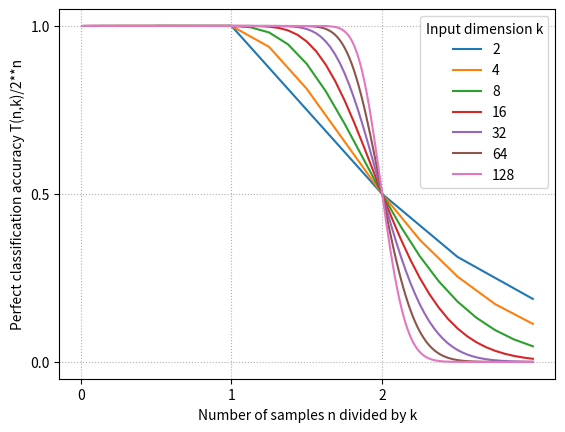
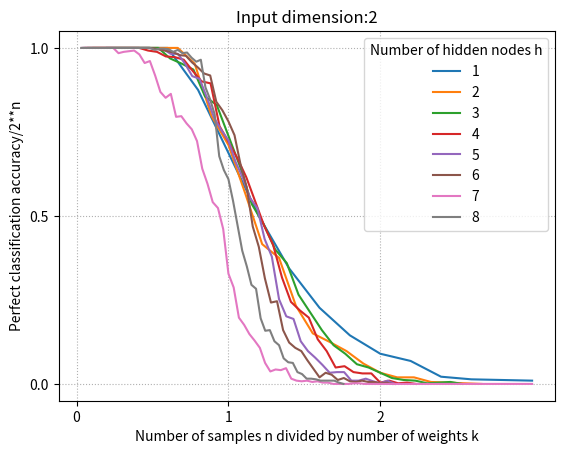
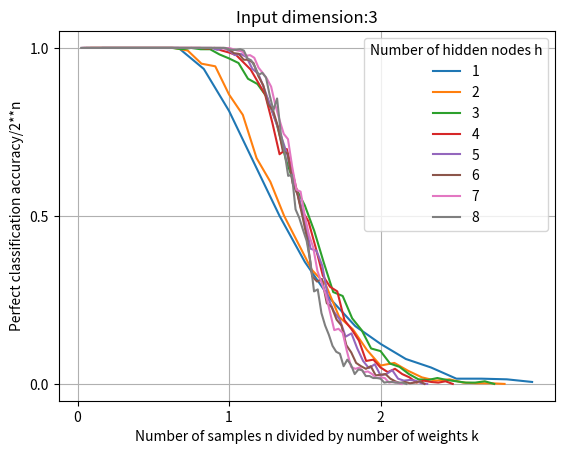
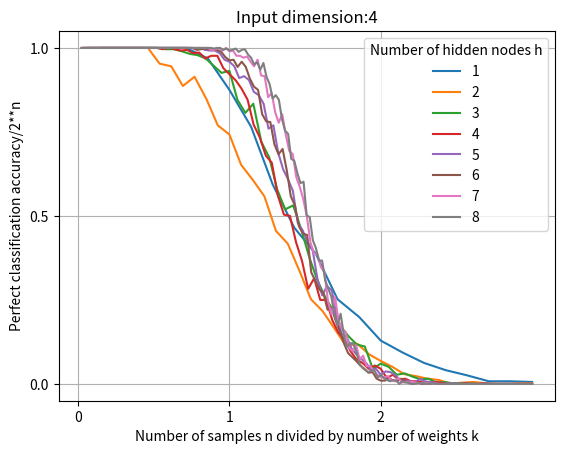
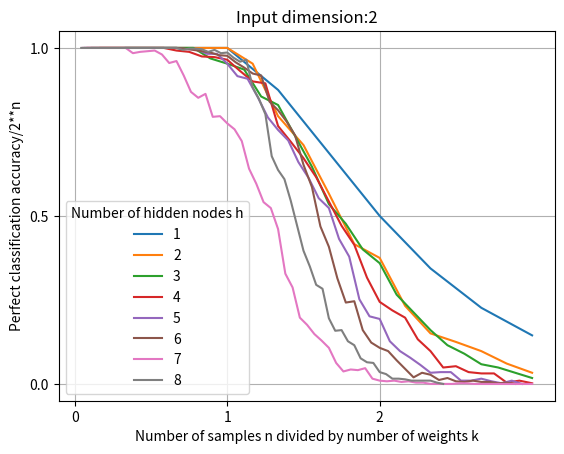
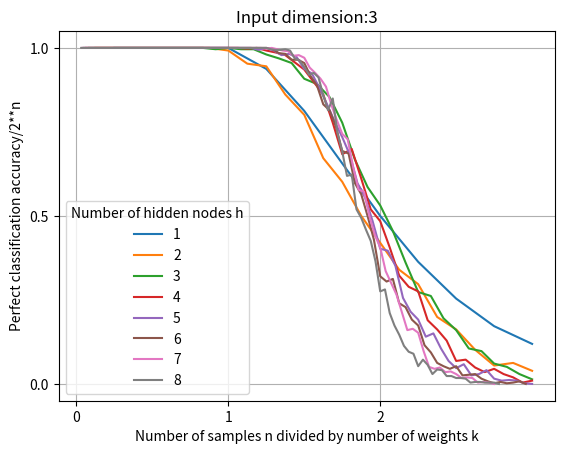
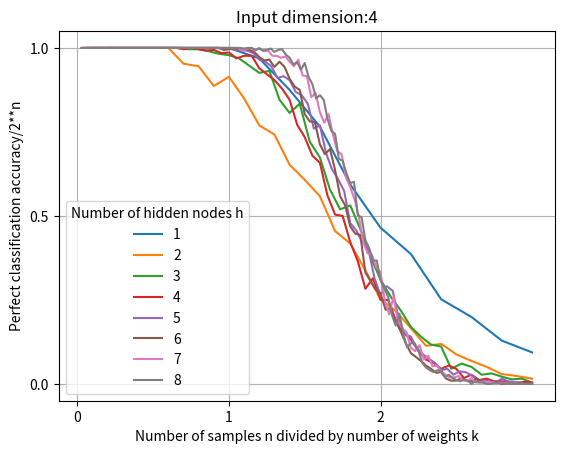

These figures' Python source, in order:
# Gerald's stupid table
# R(m,n) = R(m - 1, n) + R(m - 1 , n - 1)

import numpy as np 
import matplotlib.pyplot as plt
import sys
sys.setrecursionlimit(1500)

gerald_file = open('tnk.csv' , 'w')

def R(m , n):
  if values[n][m] >= 0:
    return values[n][m]
  elif n == 0:
    values[n][m] = 0
    return 0
  elif m == 1 and n >=1:
    values[n][m] = 2
    return 2
  else:
    values[n][m] = R(m - 1, n) + R(m - 1, n - 1)
    return values[n][m]

values = []
n_max = 150
m_max = 3 * n_max
col_labels = []
for n in range(n_max + 1):
  values.append([])
  col_labels.append("{}".format(n))
  for m in range(m_max + 1):
    values[n].append(-1)

# R(m_max, n_max)
# for i in range(n_max + 1):
#   R(m_max , n_max - i)

for m in range(1 , m_max + 1):
  for n in range(n_max + 1):
    R(m, n)

# temp_str = "m/n"
# for item in col_labels:
#   temp_str += ",{}".format(item)
# temp_str+= "\n"
# gerald_file.write(temp_str)
for m in range(1 , m_max + 1):
  temp_str = "" #"{}".format(m)
  for n in range(n_max + 1):
    temp_str += "{},".format(values[n][m])
  temp_str += "\n"
  gerald_file.write(temp_str)


"""
#fig, ax =plt.figure(1)
data = np.array(values)
#clust_data = np.random.random((10,3))
collabel=(col_labels)
#ax.axis('tight')
#ax.axis('off')

fig = plt.figure(1)
#plt.subplots_adjust(left=0.2, top=0.8)
fig.subplots_adjust(left=0.2,top=0.8, wspace=5)
ax = plt.subplot2grid((4,3), (0,0), colspan=2, rowspan=2)
ax.axis("off") 
#ax.yaxis.set_visible(False)
the_table = ax.table(cellText=data,colLabels=collabel,loc='bottom')
fig.set_size_inches(w=6, h=5)

ax.plot(data[:,0])
plt.show()
"""


gerald_file.close()

data = np.zeros((n_max,m_max))
for n in range(n_max):
  data[n] = values[n+1][1:]
for m in range(m_max):
  data[:,m] *= 2.0**(-m-1)


curves=[]

#for n in [9,19,29,39,49,59,69,79,89,99]:
for n in [1,3,7,15,31,63,127]:
  points = []
  index = 0.0
  for value in data[n]:
    index += 1.0
    points.append((index/(n+1), value))
    if index/(n+1) >= 3:
      break
  curves.append(points)
  plt.plot([i for i,j in points], [j for i,j in points], label=n+1)
plt.xticks([0,1,2])
plt.yticks([0,0.5,1])
plt.grid(linestyle="dotted")
plt.legend(title="Input dimension k")
plt.xlabel('Number of samples n divided by k')
plt.ylabel('Perfect classification accuracy T(n,k)/2**n')
plt.show()

empiric_2 = dict()

empiric_2[1] = [1.0, 1.0, 1.0, 0.875, 0.6875, 0.5, 0.34375, 0.2265625, 0.14453125, 0.08984375, 0.068359375, 0.021484375, 0.013671875, 0.01171875, 0.009765625]

empiric_2[2] = [1.0, 1.0, 1.0, 1.0, 1.0, 1.0, 0.953125, 0.796875, 0.7109375, 0.56640625, 0.416015625, 0.375, 0.232421875, 0.150390625, 0.125, 0.09765625, 0.060546875, 0.033203125, 0.01953125, 0.01953125, 0.005859375, 0.00390625, 0.001953125, 0.0]

empiric_2[3] = [1.0, 1.0, 1.0, 1.0, 1.0, 1.0, 1.0, 0.96875, 0.953125, 0.935546875, 0.85546875, 0.830078125, 0.73828125, 0.646484375, 0.53515625, 0.4765625, 0.400390625, 0.359375, 0.265625, 0.212890625, 0.16015625, 0.115234375, 0.08984375, 0.05859375, 0.048828125, 0.033203125, 0.017578125, 0.01171875, 0.009765625, 0.001953125, 0.00390625, 0.005859375, 0.0]

empiric_2[4] = [1.0, 1.0, 1.0, 1.0, 1.0, 1.0, 1.0, 0.9921875, 0.98828125, 0.974609375, 0.97265625, 0.96484375, 0.931640625, 0.900390625, 0.89453125, 0.767578125, 0.720703125, 0.671875, 0.615234375, 0.54296875, 0.470703125, 0.4140625, 0.31640625, 0.244140625, 0.21875, 0.197265625, 0.1328125, 0.09765625, 0.048828125, 0.052734375, 0.03515625, 0.03125, 0.03125, 0.00390625, 0.009765625, 0.001953125, 0.00390625, 0.0]

empiric_2[5] = [1.0, 1.0, 1.0, 1.0, 1.0, 1.0, 1.0, 1.0, 1.0, 1.0, 0.99609375, 0.99609375, 0.982421875, 0.982421875, 0.953125, 0.916015625, 0.908203125, 0.853515625, 0.79296875, 0.755859375, 0.724609375, 0.66015625, 0.61328125, 0.552734375, 0.5234375, 0.431640625, 0.37890625, 0.251953125, 0.201171875, 0.193359375, 0.126953125, 0.09765625, 0.078125, 0.056640625, 0.033203125, 0.03515625, 0.03515625, 0.009765625, 0.009765625, 0.015625, 0.0078125, 0.001953125, 0.009765625, 0.0]

empiric_2[6] = [1.0, 1.0, 1.0, 1.0, 1.0, 1.0, 1.0, 1.0, 1.0, 1.0, 1.0, 1.0, 0.998046875, 0.994140625, 0.990234375, 0.986328125, 0.978515625, 0.9765625, 0.95703125, 0.94140625, 0.923828125, 0.91796875, 0.83984375, 0.814453125, 0.78125, 0.740234375, 0.65234375, 0.5859375, 0.46875, 0.408203125, 0.314453125, 0.2421875, 0.24609375, 0.16015625, 0.123046875, 0.107421875, 0.09765625, 0.0703125, 0.044921875, 0.01953125, 0.033203125, 0.02734375, 0.01171875, 0.017578125, 0.0078125, 0.005859375, 0.009765625, 0.005859375, 0.005859375, 0.001953125, 0.00390625, 0.0]


empiric_2[7] = [1.0, 1.0, 1.0, 1.0, 1.0, 1.0, 1.0, 0.984375, 0.98828125, 0.990234375, 0.9921875, 0.98046875, 0.955078125, 0.9609375, 0.91796875, 0.869140625, 0.8515625, 0.86328125, 0.794921875, 0.796875, 0.775390625, 0.7578125, 0.72265625, 0.640625, 0.595703125, 0.541015625, 0.5234375, 0.4609375, 0.328125, 0.287109375, 0.197265625, 0.17578125, 0.1484375, 0.12890625, 0.107421875, 0.0625, 0.037109375, 0.04296875, 0.041015625, 0.046875, 0.015625, 0.009765625, 0.0078125, 0.009765625, 0.005859375, 0.0078125, 0.00390625, 0.00390625, 0.0, 0.0, 0.0, 0.0, 0.001953125, 0.001953125, 0.0, 0.0, 0.0, 0.0, 0.0, 0.0, 0.0, 0.0, 0.0, 0.0, 0.0, 0.0, 0.0, 0.0, 0.0, 0.0, 0.0, 0.0, 0.0, 0.0, 0.0, 0.0, 0.0, 0.0, 0.0, 0.0, 0.0, 0.0, 0.0, 0.0, 0.0, 0.0, 0.0]

empiric_2[8] = [1.0, 1.0, 1.0, 1.0, 1.0, 1.0, 1.0, 1.0, 1.0, 1.0, 1.0, 1.0, 1.0, 1.0, 1.0, 1.0, 0.994140625, 0.998046875, 0.998046875, 0.99609375, 0.98828125, 0.994140625, 0.984375, 0.986328125, 0.970703125, 0.958984375, 0.96484375, 0.8828125, 0.84765625, 0.802734375, 0.677734375, 0.63671875, 0.609375, 0.544921875, 0.470703125, 0.396484375, 0.349609375, 0.294921875, 0.283203125, 0.1953125, 0.158203125, 0.16015625, 0.126953125, 0.115234375, 0.076171875, 0.064453125, 0.0625, 0.03515625, 0.029296875, 0.015625, 0.015625, 0.013671875, 0.009765625, 0.009765625, 0.009765625, 0.009765625, 0.00390625, 0.0]

empiric_3 = dict()

empiric_3[1] = [1.0, 1.0, 1.0, 1.0, 0.9375, 0.8125, 0.65625, 0.5, 0.36328125, 0.25390625, 0.171875, 0.119140625, 0.07421875, 0.048828125, 0.015625, 0.015625, 0.013671875, 0.005859375]

empiric_3[2] = [1.0, 1.0, 1.0, 1.0, 1.0, 1.0, 1.0, 0.9921875, 0.953125, 0.9453125, 0.861328125, 0.80078125, 0.671875, 0.6015625, 0.5, 0.419921875, 0.33984375, 0.296875, 0.19921875, 0.162109375, 0.1015625, 0.0546875, 0.0625, 0.0390625, 0.01953125, 0.009765625, 0.013671875, 0.00390625, 0.001953125, 0.001953125, 0.0]

empiric_3[3] = [1.0, 1.0, 1.0, 1.0, 1.0, 1.0, 1.0, 1.0, 1.0, 1.0, 0.99609375, 1.0, 0.99609375, 0.99609375, 0.98046875, 0.96875, 0.955078125, 0.908203125, 0.892578125, 0.853515625, 0.77734375, 0.66796875, 0.5859375, 0.53125, 0.455078125, 0.361328125, 0.2734375, 0.26171875, 0.1953125, 0.16015625, 0.10546875, 0.09765625, 0.060546875, 0.05078125, 0.029296875, 0.013671875, 0.01171875, 0.017578125, 0.01171875, 0.0078125, 0.00390625, 0.00390625, 0.0078125, 0.0]

empiric_3[4] = [1.0, 1.0, 1.0, 1.0, 1.0, 1.0, 1.0, 1.0, 1.0, 1.0, 1.0, 1.0, 1.0, 1.0, 1.0, 1.0, 1.0, 0.998046875, 1.0, 0.9921875, 0.986328125, 0.978515625, 0.95703125, 0.935546875, 0.8984375, 0.861328125, 0.77734375, 0.68359375, 0.69921875, 0.611328125, 0.51953125, 0.484375, 0.40625, 0.322265625, 0.2890625, 0.275390625, 0.189453125, 0.162109375, 0.12890625, 0.068359375, 0.072265625, 0.048828125, 0.03515625, 0.044921875, 0.029296875, 0.01953125, 0.00390625, 0.009765625, 0.005859375, 0.00390625, 0.0078125, 0.0]

empiric_3[5] = [1.0, 1.0, 1.0, 1.0, 1.0, 1.0, 1.0, 1.0, 1.0, 1.0, 1.0, 1.0, 1.0, 1.0, 1.0, 1.0, 1.0, 1.0, 1.0, 1.0, 1.0, 1.0, 1.0, 0.994140625, 1.0, 0.9921875, 0.978515625, 0.982421875, 0.97265625, 0.9375, 0.923828125, 0.880859375, 0.83203125, 0.78125, 0.734375, 0.681640625, 0.59765625, 0.5546875, 0.484375, 0.40234375, 0.396484375, 0.3515625, 0.255859375, 0.21484375, 0.19140625, 0.140625, 0.150390625, 0.10546875, 0.068359375, 0.046875, 0.05859375, 0.025390625, 0.029296875, 0.041015625, 0.015625, 0.009765625, 0.01171875, 0.009765625, 0.001953125, 0.0]

empiric_3[6] = [1.0, 1.0, 1.0, 1.0, 1.0, 1.0, 1.0, 1.0, 1.0, 1.0, 1.0, 1.0, 1.0, 1.0, 1.0, 1.0, 1.0, 1.0, 1.0, 1.0, 1.0, 1.0, 1.0, 1.0, 1.0, 1.0, 1.0, 1.0, 1.0, 1.0, 0.99609375, 0.984375, 0.982421875, 0.96484375, 0.96484375, 0.955078125, 0.916015625, 0.888671875, 0.83203125, 0.814453125, 0.765625, 0.693359375, 0.685546875, 0.59765625, 0.564453125, 0.5, 0.4296875, 0.3203125, 0.3046875, 0.3125, 0.240234375, 0.228515625, 0.19140625, 0.173828125, 0.115234375, 0.09375, 0.0625, 0.052734375, 0.044921875, 0.052734375, 0.025390625, 0.02734375, 0.029296875, 0.015625, 0.0078125, 0.001953125, 0.005859375, 0.001953125, 0.00390625, 0.0078125, 0.0]


empiric_3[7] = [1.0, 1.0, 1.0, 1.0, 1.0, 1.0, 1.0, 1.0, 1.0, 1.0, 1.0, 1.0, 1.0, 1.0, 1.0, 1.0, 1.0, 1.0, 1.0, 1.0, 1.0, 1.0, 1.0, 1.0, 1.0, 1.0, 1.0, 1.0, 1.0, 1.0, 1.0, 1.0, 1.0, 1.0, 0.998046875, 1.0, 0.99609375, 0.9921875, 0.990234375, 0.9765625, 0.978515625, 0.970703125, 0.94140625, 0.92578125, 0.908203125, 0.884765625, 0.830078125, 0.78515625, 0.744140625, 0.728515625, 0.646484375, 0.578125, 0.572265625, 0.5, 0.443359375, 0.40625, 0.3359375, 0.30078125, 0.265625, 0.212890625, 0.16015625, 0.1640625, 0.15234375, 0.09765625, 0.05078125, 0.044921875, 0.048828125, 0.03515625, 0.037109375, 0.029296875, 0.017578125, 0.01953125, 0.017578125, 0.00390625, 0.005859375, 0.00390625, 0.0]

empiric_3[8] = [1.0, 1.0, 1.0, 1.0, 1.0, 1.0, 1.0, 1.0, 1.0, 1.0, 1.0, 1.0, 1.0, 1.0, 1.0, 1.0, 1.0, 1.0, 1.0, 1.0, 1.0, 1.0, 1.0, 1.0, 1.0, 1.0, 1.0, 1.0, 1.0, 1.0, 1.0, 1.0, 1.0, 1.0, 1.0, 1.0, 1.0, 1.0, 1.0, 1.0, 0.99609375, 0.994140625, 0.994140625, 0.99609375, 0.9921875, 0.96875, 0.962890625, 0.943359375, 0.919921875, 0.92578125, 0.912109375, 0.859375, 0.814453125, 0.849609375, 0.74609375, 0.69140625, 0.619140625, 0.623046875, 0.51953125, 0.494140625, 0.458984375, 0.42578125, 0.365234375, 0.275390625, 0.28125, 0.2109375, 0.173828125, 0.146484375, 0.11328125, 0.095703125, 0.08984375, 0.052734375, 0.072265625, 0.056640625, 0.029296875, 0.04296875, 0.041015625, 0.0234375, 0.0234375, 0.017578125, 0.017578125, 0.015625, 0.00390625, 0.005859375, 0.005859375, 0.00390625, 0.00390625, 0.00390625, 0.0]


empiric_4 = dict()

empiric_4[1] = [1.0, 1.0, 1.0, 1.0, 1.0, 0.96875, 0.875, 0.765625, 0.59375, 0.46484375, 0.38671875, 0.251953125, 0.19921875, 0.12890625, 0.09375, 0.0625, 0.041015625, 0.025390625, 0.0078125, 0.0078125, 0.005859375]

empiric_4[2] = [1.0, 1.0, 1.0, 1.0, 1.0, 1.0, 0.953125, 0.9453125, 0.88671875, 0.9140625, 0.849609375, 0.76953125, 0.7421875, 0.65234375, 0.607421875, 0.55859375, 0.455078125, 0.41796875, 0.337890625, 0.251953125, 0.216796875, 0.166015625, 0.11328125, 0.119140625, 0.087890625, 0.068359375, 0.05078125, 0.029296875, 0.0234375, 0.015625, 0.01171875, 0.0, 0.00390625, 0.005859375, 0.001953125, 0.0, 0.0, 0.001953125, 0.001953125]

empiric_4[3] = [1.0, 1.0, 1.0, 1.0, 1.0, 1.0, 1.0, 1.0, 1.0, 1.0, 0.99609375, 0.99609375, 0.990234375, 0.982421875, 0.978515625, 0.96875, 0.947265625, 0.92578125, 0.931640625, 0.845703125, 0.806640625, 0.833984375, 0.720703125, 0.673828125, 0.578125, 0.51953125, 0.53125, 0.4609375, 0.37890625, 0.310546875, 0.259765625, 0.21875, 0.169921875, 0.140625, 0.1171875, 0.111328125, 0.044921875, 0.060546875, 0.05078125, 0.02734375, 0.03125, 0.021484375, 0.013671875, 0.015625, 0.00390625, 0.005859375, 0.001953125, 0.001953125, 0.001953125, 0.0, 0.0, 0.0, 0.0, 0.0, 0.0, 0.0, 0.0]

empiric_4[4] = [1.0, 1.0, 1.0, 1.0, 1.0, 1.0, 1.0, 1.0, 1.0, 1.0, 1.0, 1.0, 1.0, 0.99609375, 1.0, 0.99609375, 0.9921875, 0.994140625, 0.984375, 0.986328125, 0.96875, 0.9765625, 0.9765625, 0.939453125, 0.921875, 0.904296875, 0.87890625, 0.845703125, 0.771484375, 0.734375, 0.6796875, 0.658203125, 0.560546875, 0.50390625, 0.5, 0.421875, 0.365234375, 0.283203125, 0.314453125, 0.25, 0.25, 0.189453125, 0.15234375, 0.1328125, 0.09765625, 0.072265625, 0.0625, 0.044921875, 0.0546875, 0.044921875, 0.017578125, 0.02734375, 0.01171875, 0.015625, 0.0078125, 0.0078125, 0.005859375, 0.00390625, 0.005859375, 0.00390625, 0.0, 0.0, 0.0, 0.001953125, 0.0, 0.0, 0.001953125, 0.0, 0.0, 0.0, 0.0, 0.0, 0.0, 0.0, 0.0]

empiric_4[5] = [1.0, 1.0, 1.0, 1.0, 1.0, 1.0, 1.0, 1.0, 1.0, 1.0, 1.0, 1.0, 1.0, 1.0, 1.0, 1.0, 1.0, 1.0, 1.0, 1.0, 1.0, 1.0, 1.0, 0.998046875, 1.0, 0.994140625, 0.9921875, 0.9921875, 0.984375, 0.96484375, 0.958984375, 0.9453125, 0.91015625, 0.916015625, 0.904296875, 0.869140625, 0.859375, 0.833984375, 0.759765625, 0.76953125, 0.6875, 0.638671875, 0.609375, 0.57421875, 0.478515625, 0.45703125, 0.421875, 0.40234375, 0.314453125, 0.263671875, 0.291015625, 0.27734375, 0.1953125, 0.1484375, 0.140625, 0.10546875, 0.087890625, 0.07421875, 0.0625, 0.041015625, 0.044921875, 0.02734375, 0.037109375, 0.03515625, 0.025390625, 0.01171875, 0.009765625, 0.0078125, 0.00390625, 0.015625, 0.0078125, 0.005859375, 0.00390625, 0.0, 0.0, 0.001953125, 0.001953125, 0.0, 0.0, 0.0, 0.0, 0.0, 0.0, 0.001953125, 0.0, 0.0, 0.0, 0.0, 0.0, 0.0, 0.0, 0.0, 0.0]

empiric_4[6] = [1.0, 1.0, 1.0, 1.0, 1.0, 1.0, 1.0, 1.0, 1.0, 1.0, 1.0, 1.0, 1.0, 1.0, 1.0, 1.0, 1.0, 1.0, 1.0, 1.0, 1.0, 1.0, 1.0, 1.0, 1.0, 1.0, 1.0, 1.0, 0.994140625, 0.99609375, 0.998046875, 0.99609375, 0.99609375, 0.994140625, 0.98828125, 0.97265625, 0.962890625, 0.96484375, 0.943359375, 0.958984375, 0.943359375, 0.908203125, 0.884765625, 0.875, 0.802734375, 0.78125, 0.779296875, 0.712890625, 0.68359375, 0.69921875, 0.63671875, 0.55859375, 0.53125, 0.46875, 0.447265625, 0.443359375, 0.33203125, 0.306640625, 0.28125, 0.26953125, 0.220703125, 0.2265625, 0.1875, 0.15625, 0.12109375, 0.091796875, 0.080078125, 0.068359375, 0.0546875, 0.044921875, 0.033203125, 0.03515625, 0.015625, 0.009765625, 0.009765625, 0.017578125, 0.009765625, 0.0078125, 0.015625, 0.0078125, 0.001953125, 0.001953125, 0.005859375, 0.0, 0.001953125, 0.0, 0.001953125, 0.0, 0.0, 0.0, 0.0, 0.0, 0.0, 0.0, 0.0, 0.0, 0.0, 0.0, 0.0, 0.0, 0.0, 0.0, 0.0, 0.0, 0.0, 0.0, 0.0, 0.0, 0.0, 0.0, 0.0]

empiric_4[7] = [1.0, 1.0, 1.0, 1.0, 1.0, 1.0, 1.0, 1.0, 1.0, 1.0, 1.0, 1.0, 1.0, 1.0, 1.0, 1.0, 1.0, 1.0, 1.0, 1.0, 1.0, 1.0, 1.0, 1.0, 1.0, 1.0, 1.0, 1.0, 1.0, 1.0, 1.0, 1.0, 1.0, 1.0, 1.0, 1.0, 1.0, 0.9921875, 0.99609375, 1.0, 0.9921875, 1.0, 0.990234375, 0.9921875, 0.9765625, 0.9765625, 0.970703125, 0.974609375, 0.958984375, 0.9453125, 0.96484375, 0.91796875, 0.916015625, 0.853515625, 0.865234375, 0.80859375, 0.77734375, 0.802734375, 0.7421875, 0.693359375, 0.68359375, 0.615234375, 0.5859375, 0.548828125, 0.498046875, 0.421875, 0.388671875, 0.384765625, 0.34765625, 0.33203125, 0.24609375, 0.20703125, 0.259765625, 0.1875, 0.1640625, 0.154296875, 0.107421875, 0.09765625, 0.115234375, 0.072265625, 0.083984375, 0.052734375, 0.0546875, 0.037109375, 0.02734375, 0.01953125, 0.01953125, 0.0234375, 0.01171875, 0.0078125, 0.017578125, 0.00390625, 0.005859375, 0.005859375, 0.005859375, 0.00390625, 0.001953125, 0.00390625, 0.001953125, 0.001953125, 0.001953125, 0.0, 0.0, 0.0, 0.0, 0.0, 0.0, 0.0, 0.0, 0.0, 0.0, 0.0, 0.0, 0.0, 0.0, 0.0, 0.0, 0.0, 0.0, 0.0, 0.0, 0.0, 0.0, 0.0, 0.0, 0.0, 0.0, 0.0, 0.0]

empiric_4[8] = [1.0, 1.0, 1.0, 1.0, 1.0, 1.0, 1.0, 1.0, 1.0, 1.0, 1.0, 1.0, 1.0, 1.0, 1.0, 1.0, 1.0, 1.0, 1.0, 1.0, 1.0, 1.0, 1.0, 1.0, 1.0, 1.0, 1.0, 1.0, 1.0, 1.0, 1.0, 1.0, 1.0, 1.0, 1.0, 1.0, 1.0, 1.0, 1.0, 1.0, 1.0, 1.0, 1.0, 0.998046875, 1.0, 1.0, 0.994140625, 0.998046875, 0.9921875, 0.994140625, 0.998046875, 0.98828125, 0.994140625, 0.99609375, 0.98046875, 0.970703125, 0.951171875, 0.95703125, 0.935546875, 0.955078125, 0.9140625, 0.892578125, 0.849609375, 0.859375, 0.845703125, 0.7890625, 0.75390625, 0.744140625, 0.669921875, 0.6640625, 0.626953125, 0.59765625, 0.6015625, 0.501953125, 0.49609375, 0.427734375, 0.404296875, 0.3671875, 0.3671875, 0.30859375, 0.283203125, 0.259765625, 0.205078125, 0.173828125, 0.208984375, 0.1484375, 0.109375, 0.12109375, 0.12109375, 0.099609375, 0.0625, 0.048828125, 0.041015625, 0.03515625, 0.041015625, 0.0390625, 0.01953125, 0.02734375, 0.017578125, 0.01171875, 0.0078125, 0.01171875, 0.009765625, 0.0, 0.0078125, 0.00390625, 0.00390625, 0.0, 0.0, 0.001953125, 0.001953125, 0.001953125, 0.0, 0.001953125, 0.001953125, 0.0, 0.0, 0.0, 0.0, 0.0, 0.0, 0.0, 0.0, 0.0, 0.0, 0.0, 0.0, 0.0, 0.0, 0.0, 0.0, 0.0, 0.0, 0.0, 0.0, 0.0, 0.0, 0.0, 0.0, 0.0, 0.0, 0.0, 0.0, 0.0, 0.0, 0.0, 0.0]

for h in [1,2,3,4,5,6,7,8]:
  points = []
  k = 2
  index = 0.0
  for value in empiric_2[h]:
    index += 1.0
    points.append((index/(h*(k+2)+1), value))
    if index/(h*(k+2)+1) >= 3:
      break
  curves.append(points)
  plt.plot([i for i,j in points], [j for i,j in points], label=h)
plt.xticks([0,1,2])
plt.yticks([0,0.5,1])
plt.grid(linestyle="dotted")
plt.legend(title="Number of hidden nodes h")
plt.xlabel('Number of samples n divided by number of weights k')
plt.ylabel('Perfect classification accuracy/2**n')
plt.title('Input dimension:%d'%k)
plt.show()

for h in [1,2,3,4,5,6,7,8]:
  points = []
  k = 3
  index = 0.0
  for value in empiric_3[h]:
    index += 1.0
    points.append((index/(h*(k+2)+1), value))
    if index/(h*(k+2)+1) >= 3:
      break
  curves.append(points)
  plt.plot([i for i,j in points], [j for i,j in points], label=h)
plt.xticks([0,1,2])
plt.yticks([0,0.5,1])
plt.grid()
plt.legend(title="Number of hidden nodes h")
plt.xlabel('Number of samples n divided by number of weights k')
plt.ylabel('Perfect classification accuracy/2**n')
plt.title('Input dimension:%d'%k)
plt.show()

for h in [1,2,3,4,5,6,7,8]:
  points = []
  k = 4
  index = 0.0
  for value in empiric_4[h]:
    index += 1.0
    points.append((index/(h*(k+2)+1), value))
    if index/(h*(k+2)+1) >= 3:
      break
  curves.append(points)
  plt.plot([i for i,j in points], [j for i,j in points], label=h)
plt.xticks([0,1,2])
plt.yticks([0,0.5,1])
plt.grid()
plt.legend(title="Number of hidden nodes h")
plt.xlabel('Number of samples n divided by number of weights k')
plt.ylabel('Perfect classification accuracy/2**n')
plt.title('Input dimension:%d'%k)
plt.show()



for h in [1,2,3,4,5,6,7,8]:
  points = []
  k = 2
  index = 0.0
  for value in empiric_2[h]:
    index += 1.0
    points.append((index/(h*(k+1)), value))
    if index/(h*(k+1)) >= 3:
      break
  curves.append(points)
  plt.plot([i for i,j in points], [j for i,j in points], label=h)
plt.xticks([0,1,2])
plt.yticks([0,0.5,1])
plt.grid()
plt.legend(title="Number of hidden nodes h")
plt.xlabel('Number of samples n divided by number of weights k')
plt.ylabel('Perfect classification accuracy/2**n')
plt.title('Input dimension:%d'%k)
plt.show()

for h in [1,2,3,4,5,6,7,8]:
  points = []
  k = 3
  index = 0.0
  for value in empiric_3[h]:
    index += 1.0
    points.append((index/(h*(k+1)), value))
    if index/(h*(k+1)) >= 3:
      break
  curves.append(points)
  plt.plot([i for i,j in points], [j for i,j in points], label=h)
plt.xticks([0,1,2])
plt.yticks([0,0.5,1])
plt.grid()
plt.legend(title="Number of hidden nodes h")
plt.xlabel('Number of samples n divided by number of weights k')
plt.ylabel('Perfect classification accuracy/2**n')
plt.title('Input dimension:%d'%k)
plt.show()

for h in [1,2,3,4,5,6,7,8]:
  points = []
  k = 4
  index = 0.0
  for value in empiric_4[h]:
    index += 1.0
    points.append((index/(h*(k+1)), value))
    if index/(h*(k+1)) >= 3:
      break
  curves.append(points)
  plt.plot([i for i,j in points], [j for i,j in points], label=h)
plt.xticks([0,1,2])
plt.yticks([0,0.5,1])
plt.grid()
plt.legend(title="Number of hidden nodes h")
plt.xlabel('Number of samples n divided by number of weights k')
plt.ylabel('Perfect classification accuracy/2**n')
plt.title('Input dimension:%d'%k)
plt.show()
